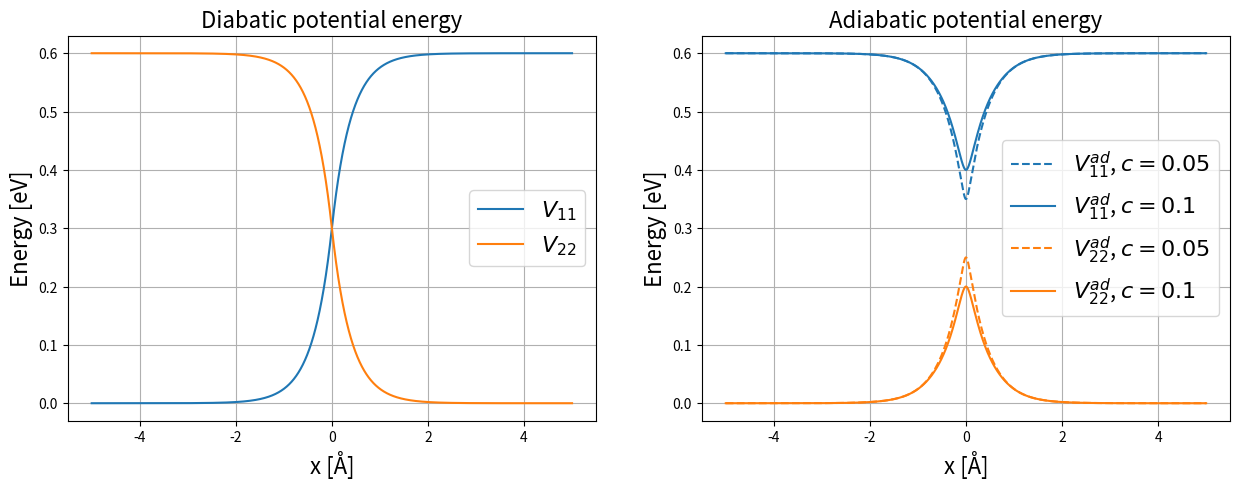

Write the Python code that produced this figure.
import numpy as np
import matplotlib.pyplot as plt

def V11(x, a, b):
    output = np.zeros(len(x))
    output[x > 0] = a*(2-np.exp(-x[x > 0]/b))
    output[x <= 0] = a*np.exp(x[x <= 0]/b)
    return output

def V22(x, a, b):
    return 2*a-V11(x, a, b)

def V12(x, c, d):
    return c*np.exp(-(x/d)**2)

def V11_adiabatic(x, a, b, c, d):
    V_11 = V11(x, a, b)
    V_22 = V22(x, a, b)
    V_12 = V12(x, c, d)
    return (V_11 + V_22 + np.sqrt((V_11-V_22)**2 + 4*V_12**2))/2 

def V22_adiabatic(x, a, b, c, d):
    V_11 = V11(x, a, b)
    V_22 = V22(x, a, b)
    V_12 = V12(x, c, d)
    return (V_11 + V_22 - np.sqrt((V_11-V_22)**2 + 4*V_12**2))/2 


#%% define constants
a = 0.3
b = 0.4
c1 = 0.05
c2 = 0.1
d = 0.7

dx      = 0.001
x_start = -5.0
x_stop  = 5.0
x = np.arange(x_start, x_stop, dx)

# diabatic potentials
V_11 = V11(x, a, b)
V_22 = V22(x, a, b)

# adiabatic potentials for coupling c1=0.05 and c2=0.1
V_11_ad_1 = V11_adiabatic(x, a, b, c1, d)
V_22_ad_1 = V22_adiabatic(x, a, b, c1, d)

V_11_ad_2 = V11_adiabatic(x, a, b, c2, d)
V_22_ad_2 = V22_adiabatic(x, a, b, c2, d)

#calculate energy gap
delta_E_1 = min(V_11_ad_1 - V_22_ad_1)
delta_E_2 = min(V_11_ad_2 - V_22_ad_2)
print('Energy gap for c=0.05:\t ' + str(delta_E_1))
print('Energy gap for c=0.1:\t ' + str(delta_E_2))

# plot potentials
legend_fs = 16
axis_fs = 16
title_fs = 16

v11_color = 'C0'
v22_color = 'C1'

fig, ax = plt.subplots(1, 2, figsize=(15, 5))
ax[0].plot(x, V_11, color=v11_color, label=r'$V_{11}$')
ax[0].plot(x, V_22, color=v22_color, label=r'$V_{22}$')

ax[0].set_xlabel(r'x [Å]', fontsize=axis_fs)
ax[0].set_ylabel(r'Energy [eV]', fontsize=axis_fs)
ax[0].set_title(r'Diabatic potential energy', fontsize=title_fs)
ax[0].legend(fontsize=legend_fs)
ax[0].grid()

ax[1].plot(x, V_11_ad_1, '--', color=v11_color, label=r'$V_{11}^{ad}$, $c = 0.05$')
ax[1].plot(x, V_11_ad_2, color=v11_color, label=r'$V_{11}^{ad}$, $c = 0.1$')
ax[1].plot(x, V_22_ad_1, '--', color=v22_color, label=r'$V_{22}^{ad}$, $c = 0.05$')
ax[1].plot(x, V_22_ad_2, color=v22_color, label=r'$V_{22}^{ad}$, $c = 0.1$')

ax[1].set_xlabel(r'x [Å]', fontsize=axis_fs)
ax[1].set_ylabel(r'Energy [eV]', fontsize=axis_fs)
ax[1].set_title(r'Adiabatic potential energy', fontsize=title_fs)
ax[1].legend(fontsize=legend_fs)
ax[1].grid()

#plt.savefig('potentials.pdf', format='pdf', bbox_inches='tight')

plt.show()
